Run: headless pygame with SDL's dummy video driver; simulated clock (each Clock.tick advances the game by its frame time, no real sleeping); random seed 0; keys injected as events and as key.get_pressed() state; no mouse input.
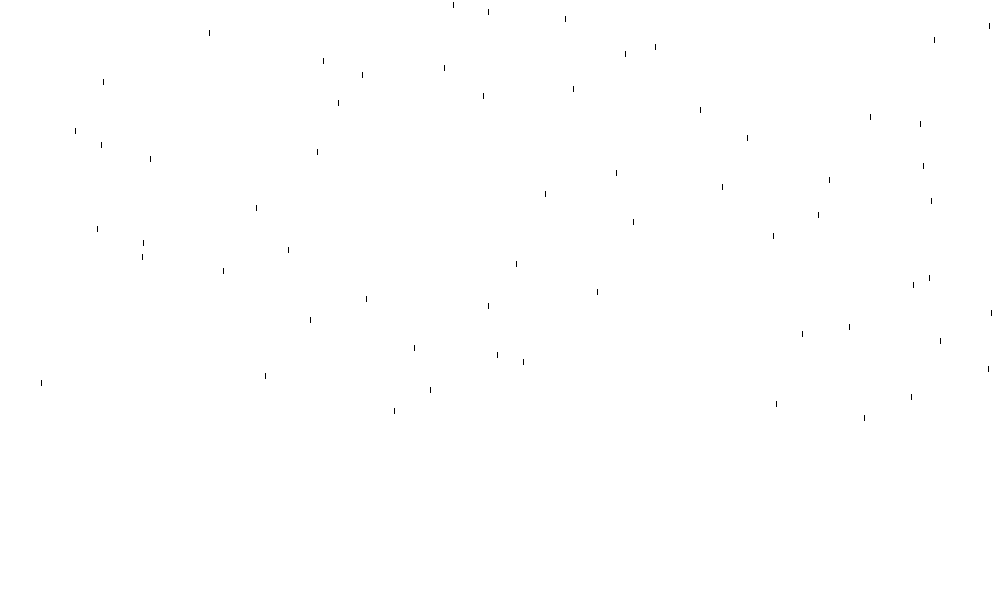
Frame 1 of 4 · flips 1–60 · no input
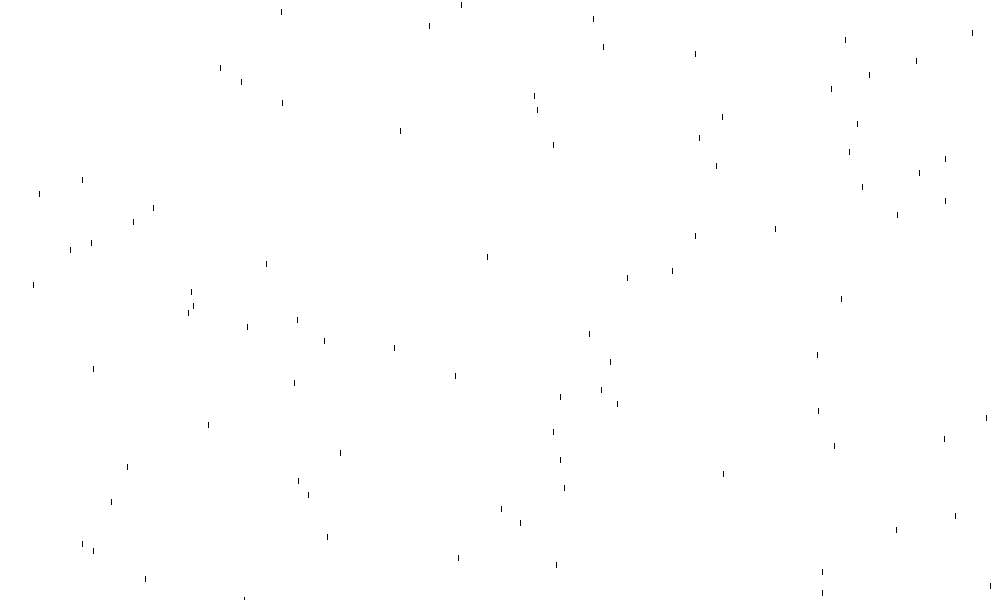
Frame 2 of 4 · flips 61–180 · tapped SPACE, RETURN · held RIGHT (→), D
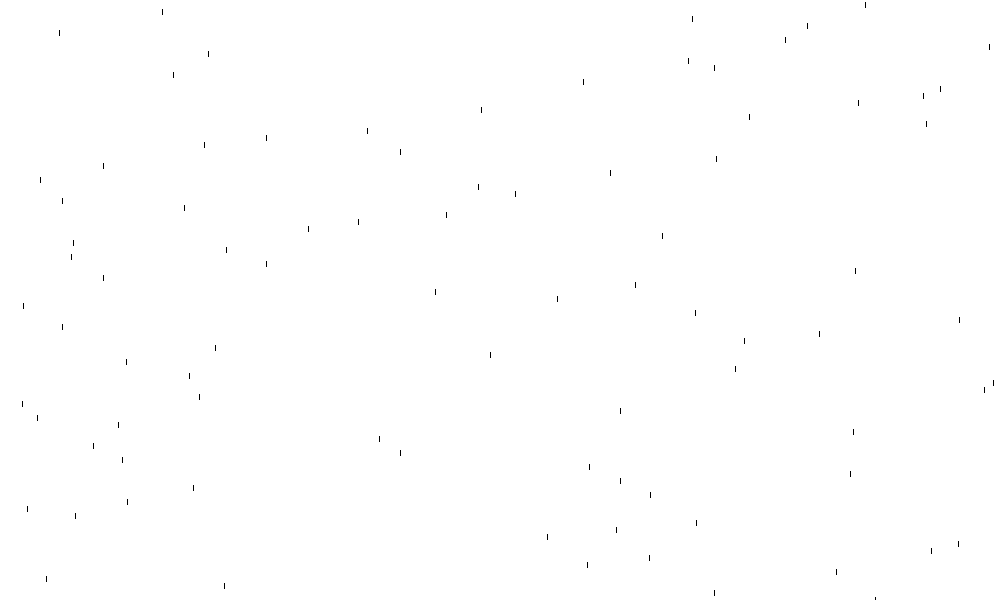
Frame 3 of 4 · flips 181–300 · held DOWN (↓), S
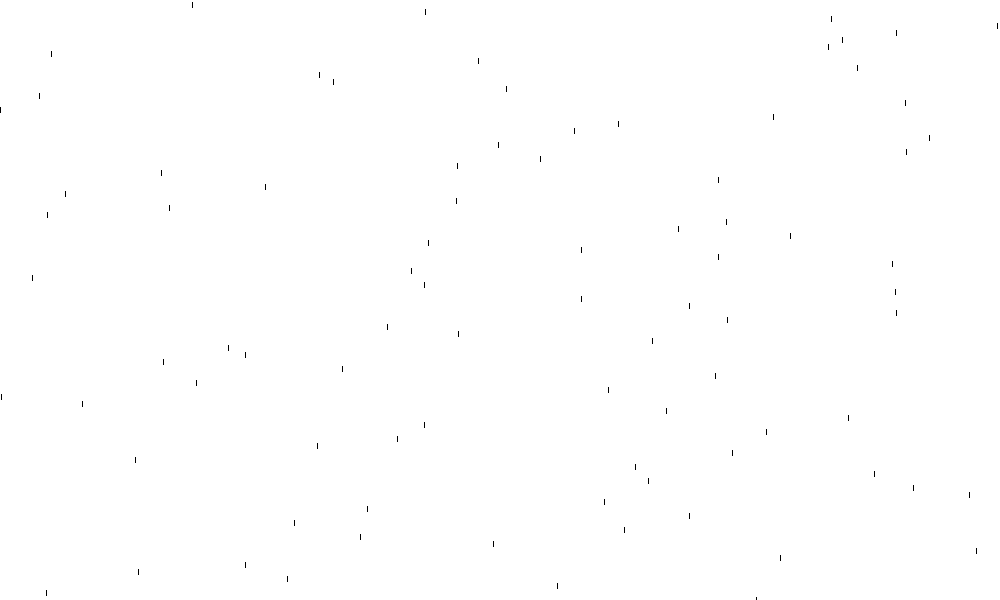
Frame 4 of 4 · flips 301–420 · held LEFT (←), A, UP (↑), W

The pygame program that drew these frames:

import pygame, sys, random
# from pygame.locals import *

pygame.init()
pygame.display.set_caption("rain")
screen = pygame.display.set_mode((1000,600))
clock = pygame.time.Clock()
# rain_y = 0
# rain_x = random.randint(0, 800)
rain_drop_spawn_time = 0

class Raindrop:
    def __init__(self):
        self.x = random.randint(0, 1000)
        self.y = -5
    def move(self):
        self.y += 7
    def draw(self):
        pygame.draw.line(screen, (0,0,0), (self.x, self.y), (self.x, self.y+5), 1)

raindrops = []

while True:
    clock.tick(60)
    for event in pygame.event.get():
        if event.type == pygame.QUIT:
            sys.exit()

    raindrops.append(Raindrop())
    screen.fill((255,255,255))
    # rain_y += 4
    # pygame.draw.line(screen, (0,0,0), (self.x, self.y), (self.x, self.y+5), 1)
    for raindrop in raindrops:
        raindrop.move()
        raindrop.draw()

    pygame.display.update()
